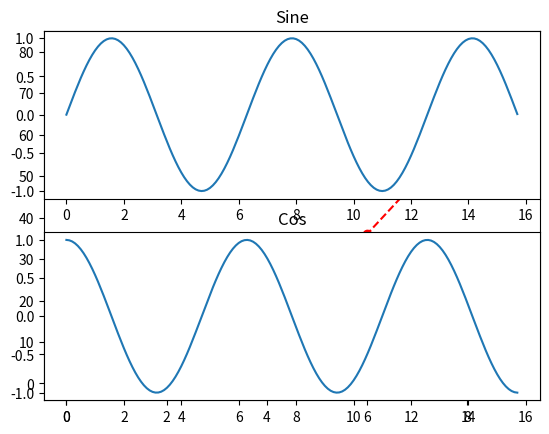

Source code (Python):
import matplotlib.pyplot as plt
import numpy as np

x = np.arange(0,10)
y = np.arange(11,21)

a = np.arange(40,50)
b = np.arange(50,60)
y=x*x
plt.scatter(x,y,c='red')

plt.plot(x,y,'r--')
plt.show() 

x = np.arange(0,5*np.pi,0.1)
y_sin = np.sin(x)
y_cos = np.cos(x)
plt.subplot(2,1,1)
plt.plot(x,y_sin)
plt.title('Sine')
plt.subplot(2,1,2)
plt.plot(x,y_cos)
plt.title('Cos')
plt.show()